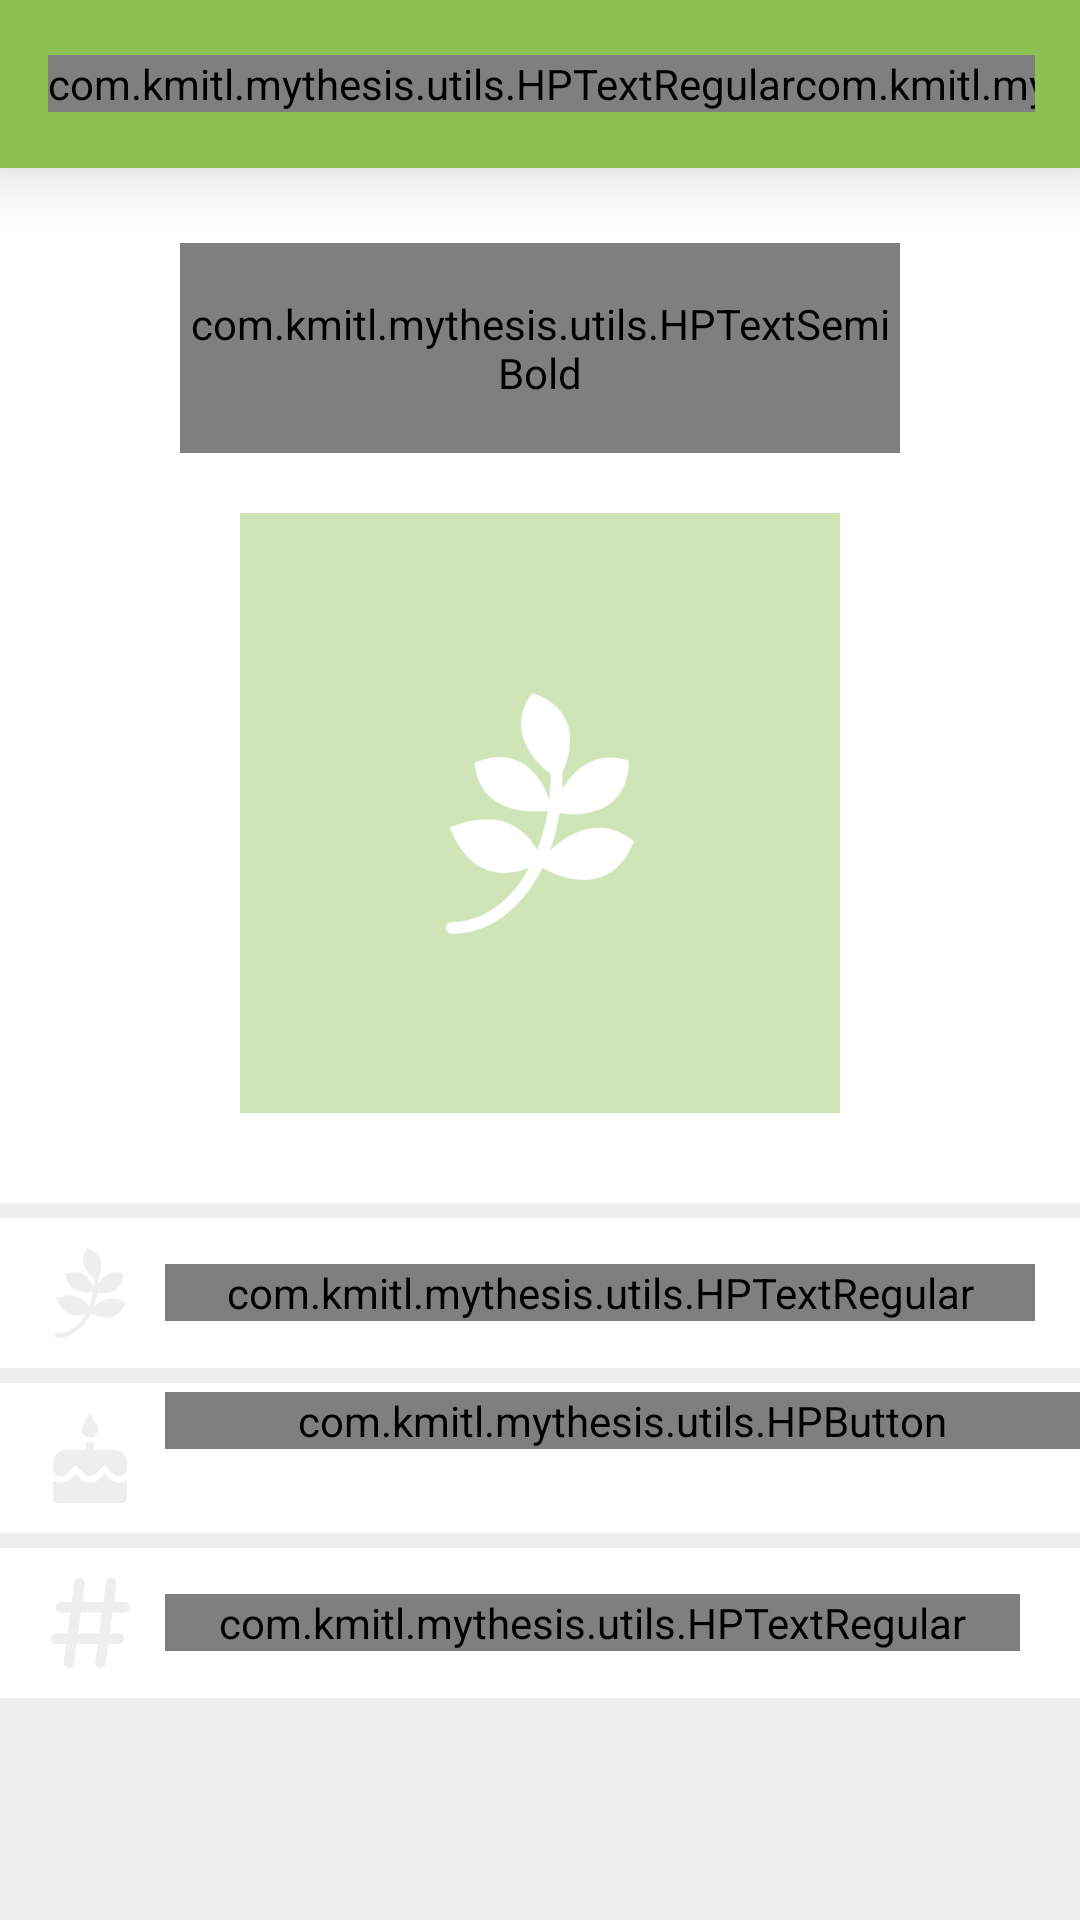

Android layout source for this screen:
<!-- AndroidManifest.xml: application theme Theme.MyThesis -->
<!-- res/layout/activity_plant_details.xml -->
<?xml version="1.0" encoding="utf-8"?>
<RelativeLayout
    xmlns:android="http://schemas.android.com/apk/res/android"
    xmlns:app="http://schemas.android.com/apk/res-auto"
    xmlns:tools="http://schemas.android.com/tools"
    android:layout_width="match_parent"
    android:layout_height="match_parent"
    android:fitsSystemWindows="true"
    android:background="@color/white"
    tools:context=".view.activities.PlantDetailsActivity">

        <androidx.appcompat.widget.Toolbar
            android:id="@+id/toolbar_plant_details"
            android:layout_width="match_parent"
            android:layout_height="?attr/actionBarSize"
            android:background="@color/green3"
            android:elevation="@dimen/shadow_toolbar"
            app:layout_constraintStart_toStartOf="parent"
            app:layout_constraintEnd_toEndOf="parent"
            app:layout_constraintTop_toTopOf="parent">

            <LinearLayout
                android:layout_width="match_parent"
                android:layout_height="wrap_content"
                android:orientation="horizontal"
                android:rowCount="1"
                android:columnCount="3"
                android:layout_marginEnd="@dimen/marginSide"  >

                <com.kmitl.mythesis.utils.HPTextRegular
                    android:layout_width="wrap_content"
                    android:layout_height="wrap_content"
                    android:text="@string/headbar_plant"
                    android:textSize="@dimen/titlebar_textSize"
                    android:textColor="@color/white"
                    android:layout_gravity="center_vertical" />

                <View
                    android:layout_width="0dp"
                    android:layout_height="0dp"
                    android:layout_weight="1" />

                <com.kmitl.mythesis.utils.HPTextRegular
                    android:id="@+id/btn_delete_plant"
                    android:layout_width="wrap_content"
                    android:layout_height="wrap_content"
                    android:layout_centerVertical="true"
                    android:layout_gravity="center_vertical"
                    android:background="?attr/selectableItemBackgroundBorderless"
                    android:clickable="true"
                    android:text="@string/tv_delete"
                    android:textColor="@color/white"
                    android:textSize="@dimen/btn_tv_textSize" />
            </LinearLayout>
        </androidx.appcompat.widget.Toolbar>

        <ScrollView
            android:layout_width="match_parent"
            android:layout_height="match_parent"
            android:layout_marginTop="?attr/actionBarSize"
            android:fillViewport="true"
            android:scrollbars="none"
            app:layout_constraintBottom_toBottomOf="parent"
            app:layout_constraintEnd_toEndOf="parent"
            app:layout_constraintStart_toStartOf="parent"
            app:layout_constraintTop_toBottomOf="@id/toolbar_plant_details">

            <LinearLayout
                android:layout_width="match_parent"
                android:layout_height="match_parent"
                android:orientation="vertical"
                app:layout_constraintEnd_toEndOf="parent"
                app:layout_constraintStart_toStartOf="parent"
                app:layout_constraintTop_toTopOf="parent">

                <com.kmitl.mythesis.utils.HPTextSemiBold
                    android:id="@+id/tv_plant_name_detail"
                    android:layout_width="match_parent"
                    android:layout_height="70dp"
                    android:layout_marginTop="@dimen/et_paddingTop"
                    android:layout_marginStart="60dp"
                    android:layout_marginEnd="60dp"
                    android:maxLines="1"
                    android:gravity="center"
                    android:textSize="@dimen/title_plant_name_textSize"
                    android:textColor="@color/PrimaryText"
                    />

                <FrameLayout
                    android:id="@+id/fil_img"
                    android:layout_width="@dimen/profile_user_plant_image_size"
                    android:layout_height="@dimen/profile_user_plant_image_size"
                    android:layout_marginTop="@dimen/image_marginTop"
                    android:layout_marginBottom="@dimen/image_marginTop"
                    android:layout_gravity="center"
                    app:layout_constraintEnd_toEndOf="parent"
                    app:layout_constraintStart_toStartOf="parent">

                    <ImageView
                        android:id="@+id/iv_user_plant_photo"
                        android:layout_width="match_parent"
                        android:layout_height="match_parent"
                        android:background="@drawable/img_plant_placeholder"
                        android:scaleType="fitXY"/>

                    <View
                        android:layout_width="match_parent"
                        android:layout_height="match_parent"
                        android:background="@drawable/img_bg_placeholder"
                        />

                    <ImageView
                        android:id="@+id/iv_camera"
                        android:layout_width="@dimen/ic_size30"
                        android:layout_height="@dimen/ic_size30"
                        android:layout_gravity="end|bottom"
                        android:layout_marginEnd="@dimen/margin10"
                        android:layout_marginBottom="@dimen/margin10" />

                </FrameLayout>

                <LinearLayout
                    android:layout_width="match_parent"
                    android:layout_height="match_parent"
                    android:layout_marginTop="10dp"
                    android:background="@color/light_grey"
                    android:orientation="vertical">

                    
                    <LinearLayout
                        android:layout_width="match_parent"
                        android:layout_height="50dp"
                        android:layout_marginTop="5dp"
                        android:rowCount="1"
                        android:columnCount="3"
                        android:orientation="horizontal"
                        android:background="@color/white"
                        >

                        <ImageView
                            android:layout_width="30dp"
                            android:layout_height="40dp"
                            android:layout_marginStart="@dimen/marginSide"
                            android:src="@drawable/ic_plant_name"
                            android:layout_gravity="center_vertical"
                            />

                        <com.kmitl.mythesis.utils.HPTextRegular
                            android:id="@+id/tv_type_detail"
                            android:layout_width="match_parent"
                            android:layout_height="wrap_content"
                            android:drawableRight="@drawable/ic_arrow_selected_menu"
                            android:layout_marginStart="@dimen/btw_marginStart"
                            android:layout_marginEnd="@dimen/marginSide"
                            android:background="@color/white"
                            android:drawablePadding="10dp"
                            android:gravity="left"
                            android:editable="false"
                            android:layout_gravity="center_vertical"
                            android:hint="@string/title_select_ves_type"
                            android:inputType="text"
                            android:textColor="@color/PrimaryText"
                            android:textSize="@dimen/content_textSize"
                            />

                    </LinearLayout>

                    
                    <LinearLayout
                        android:layout_width="match_parent"
                        android:layout_height="50dp"
                        android:orientation="horizontal"
                        android:rowCount="1"
                        android:columnCount="3"
                        android:layout_marginTop="5dp"
                        android:background="@color/white"
                        >

                        <ImageView
                            android:layout_width="30dp"
                            android:layout_height="40dp"
                            android:layout_marginStart="@dimen/marginSide"
                            android:src="@drawable/ic_plant_bday"
                            android:layout_gravity="center_vertical"
                            />

                        <com.kmitl.mythesis.utils.HPButton
                            android:id="@+id/tv_plant_bday_detail"
                            android:layout_width="match_parent"
                            android:layout_height="wrap_content"
                            android:layout_marginTop="3dp"
                            android:layout_marginStart="@dimen/btw_marginStart"
                            android:background="@null"
                            android:inputType="date"
                            android:clickable="false"
                            android:textSize="@dimen/et_size"
                            android:textColor="@color/PrimaryText"
                            android:gravity="center_vertical"
                            android:layout_centerVertical="true"
                            android:layout_alignParentRight="true"
                            />

                    </LinearLayout>

                    
                    <LinearLayout
                        android:layout_width="match_parent"
                        android:layout_height="50dp"
                        android:orientation="horizontal"
                        android:rowCount="1"
                        android:columnCount="2"
                        android:layout_marginTop="5dp"
                        android:background="@color/white"
                        >

                        <ImageView
                            android:layout_width="30dp"
                            android:layout_height="40dp"
                            android:layout_marginStart="@dimen/marginSide"
                            android:src="@drawable/ic_plant_des"
                            android:layout_gravity="center_vertical"
                            />

                        <com.kmitl.mythesis.utils.HPTextRegular
                            android:id="@+id/tv_plant_des_detail"
                            android:layout_width="match_parent"
                            android:layout_height="wrap_content"
                            android:layout_marginStart="@dimen/btw_marginStart"
                            android:layout_marginEnd="@dimen/margin20"
                            android:background="@android:color/transparent"
                            android:layout_gravity="center_vertical"
                            android:editable="false"
                            android:textColor="@color/PrimaryText"
                            android:textSize="@dimen/content_textSize"
                            />

                    </LinearLayout>
                </LinearLayout>

            </LinearLayout>
        </ScrollView>

</RelativeLayout>
<!-- resources referenced by this layout -->
<resources>
  <color name="PrimaryText">#000000</color>
  <color name="green3">#8CC152</color>
  <color name="light_grey">#EEEEEE</color>
  <color name="white">#FFFFFF</color>
  <dimen name="btn_tv_textSize">16sp</dimen>
  <dimen name="btw_marginStart">10dp</dimen>
  <dimen name="content_textSize">16sp</dimen>
  <dimen name="et_paddingTop">25dp</dimen>
  <dimen name="et_size">16sp</dimen>
  <dimen name="ic_size30">30dp</dimen>
  <dimen name="image_marginTop">20dp</dimen>
  <dimen name="margin10">10dp</dimen>
  <dimen name="margin20">20dp</dimen>
  <dimen name="marginSide">15dp</dimen>
  <dimen name="profile_user_plant_image_size">200dp</dimen>
  <dimen name="shadow_toolbar">15dp</dimen>
  <dimen name="title_plant_name_textSize">24sp</dimen>
  <dimen name="titlebar_textSize">24sp</dimen>
  <!-- drawable ic_arrow_selected_menu (drawable) -->
  <vector
      xmlns:android="http://schemas.android.com/apk/res/android"
      android:width="15dp"
      android:height="15dp"
      android:viewportWidth="24"
      android:viewportHeight="24"
      android:tint="@android:color/black"
      >
  
      <group
          android:translateX="15"
          android:scaleX="-1"
          android:rotation="0">
          <path
              android:fillColor="@android:color/white"
              android:pathData="M17.77,3.77l-1.77,-1.77l-10,10l10,10l1.77,-1.77l-8.23,-8.23z"/>
      </group>
  </vector>
  <!-- drawable ic_plant_des (drawable) -->
  <vector xmlns:android="http://schemas.android.com/apk/res/android"
      android:width="512dp"
      android:height="512dp"
      android:viewportWidth="512"
      android:viewportHeight="512">
    <path
        android:fillColor="@color/light_grey"
        android:pathData="m61,316c-16.57,0 -30,13.43 -30,30 0,16.566 13.43,30 30,30h59l-14,106c0,16.566 13.43,30 30,30s30,-13.434 30,-30l14,-106h120l-14,106c0,16.566 13.43,30 30,30s30,-13.434 30,-30l14,-106h61c16.57,0 30,-13.434 30,-30 0,-16.57 -13.43,-30 -30,-30h-53l16,-120h67c16.57,0 30,-13.434 30,-30 0,-16.57 -13.43,-30 -30,-30h-59l14,-106c0,-16.57 -13.43,-30 -30,-30s-30,13.43 -30,30l-14,106h-120l14,-106c0,-16.57 -13.43,-30 -30,-30s-30,13.43 -30,30l-14,106h-61c-16.57,0 -30,13.43 -30,30 0,16.566 13.43,30 30,30h53l-16,120zM204,196h120l-16,120h-120zM204,196"/>
  </vector>
  <!-- drawable img_bg_placeholder (drawable) -->
  <?xml version="1.0" encoding="utf-8"?>
  <shape
      android:shape="rectangle"
      xmlns:android="http://schemas.android.com/apk/res/android"
      android:innerRadius="0dp"
      android:thicknessRatio="2"
      android:useLevel="false">
      <solid
          android:color="@android:color/transparent"/>
      <stroke
          android:width="0dp"
          android:color="@color/light_grey" />
      
  
  </shape>
  <string name="headbar_plant"> ข้อมูลผัก </string>
  <string name="title_select_ves_type"> ชนิดของผัก </string>
  <string name="tv_delete">ลบ</string>
  <style name="Theme.MyThesis" parent="Theme.MaterialComponents.Light.NoActionBar">
  
          
          <item name="colorPrimary">@color/colorPrimary</item>
          <item name="colorPrimaryVariant">@color/green4</item>
          <item name="colorOnPrimary">@color/red_gg</item>
          
          <item name="colorSecondary">@color/darkgrey</item>
          <item name="colorSecondaryVariant">@color/blue_fb</item>
          <item name="colorOnSecondary">@color/black</item>
          
          <item name="android:statusBarColor" tools:targetApi="l">?attr/colorPrimaryVariant</item>
          
  
          <item name="colorOnBackground">@color/red_gg</item>
  
      </style>
  <color name="colorPrimary">#1E1E1E</color>
  <color name="green4">#78ae3e</color>
  <color name="red_gg">#DB4437</color>
  <color name="darkgrey">#1E1E1E</color>
  <color name="blue_fb">#4267b2</color>
  <color name="black">#000000</color>
</resources>
